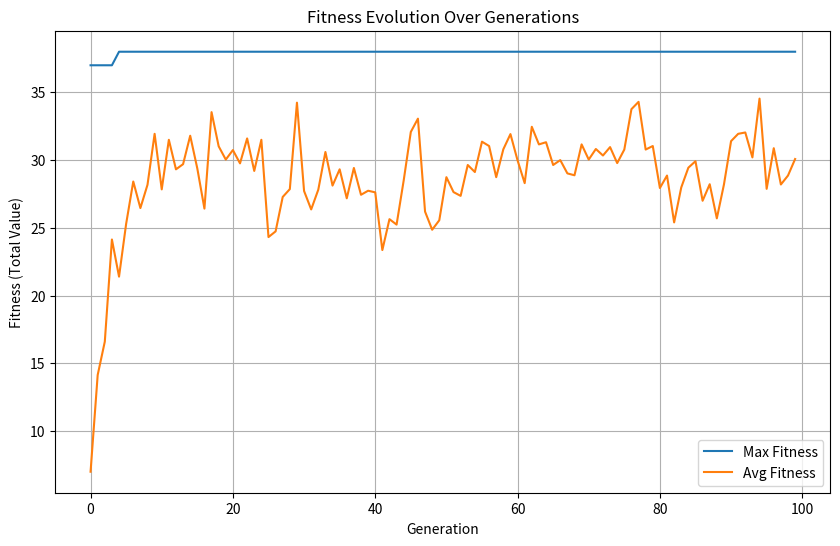
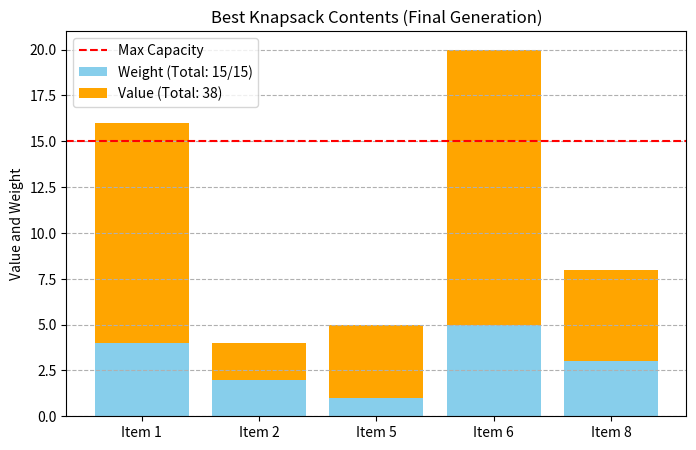

The matplotlib source for these figures, in order:
import random
import matplotlib.pyplot as plt

# 品物データ: (重量, 価値)
ITEMS = [(4, 12), (2, 2), (1, 1), (10, 4), (1, 4), (5, 15), (7, 10), (3, 5)]
N_ITEMS = len(ITEMS)  # 品物の数
MAX_CAPACITY = 15    # ナップサックの最大容量

# GAパラメータ
POPULATION_SIZE = 50   # 集団サイズ
N_GENERATIONS = 100    # 世代数
PROB_CROSSOVER = 0.8   # 交叉確率
PROB_MUTATION = 0.05   # 突然変異確率


def create_individual():
    """ランダムな個体（染色体）を生成する"""
    return [random.randint(0, 1) for _ in range(N_ITEMS)]


def create_initial_population(size):
    """初期集団を生成する"""
    return [create_individual() for _ in range(size)]


def evaluate_fitness(individual):
    """個体の適応度（総価値）を評価する"""
    current_weight = 0
    current_value = 0

    # 選択された品物の重量と価値を計算
    for i in range(N_ITEMS):
        if individual[i] == 1:
            weight, value = ITEMS[i]
            current_weight += weight
            current_value += value

    # 制約条件の処理
    if current_weight > MAX_CAPACITY:
        return 0  # 容量を超過した場合は適応度を0とする
    else:
        return current_value


def selection(population, fitnesses, k=3):
    """トーナメント選択により親を選ぶ"""
    # 集団からランダムにk個体を選び、その中で最も適応度が高い個体を親とする
    selected_parent = None
    best_fitness = -1

    for _ in range(k):
        idx = random.randint(0, len(population) - 1)
        if fitnesses[idx] > best_fitness:
            best_fitness = fitnesses[idx]
            selected_parent = population[idx]
    return selected_parent


def crossover(parent1, parent2):
    """一点交叉を実行する"""
    if random.random() < PROB_CROSSOVER:
        # 交叉点をランダムに選択
        crossover_point = random.randint(1, N_ITEMS - 1)

        # 遺伝子の交換
        child1 = parent1[:crossover_point] + parent2[crossover_point:]
        child2 = parent2[:crossover_point] + parent1[crossover_point:]
        return child1, child2
    else:
        return parent1, parent2


def mutation(individual):
    """突然変異を実行する"""
    for i in range(N_ITEMS):
        if random.random() < PROB_MUTATION:
            # 遺伝子を反転させる (0 -> 1, 1 -> 0)
            individual[i] = 1 - individual[i]
    return individual


def run_ga():
    # 初期集団の生成
    population = create_initial_population(POPULATION_SIZE)

    # 最良解を追跡するための変数
    best_individual = None
    best_fitness_global = -1

    # 最大適応度と平均適応度を記録するリスト
    max_fitness_history = []
    avg_fitness_history = []

    for gen in range(N_GENERATIONS):
        # 1. 適応度の評価
        fitnesses = [evaluate_fitness(ind) for ind in population]

        # 2. 最良個体の更新
        current_best_fitness = max(fitnesses)
        current_best_index = fitnesses.index(current_best_fitness)

        if current_best_fitness > best_fitness_global:
            best_fitness_global = current_best_fitness
            best_individual = population[current_best_index]

        print(f"世代 {gen}: 最良適応度 = {best_fitness_global}")

        max_fitness_history.append(best_fitness_global)
        avg_fitness_history.append(sum(fitnesses) / POPULATION_SIZE)

        # 3. 次世代の生成
        next_population = []
        while len(next_population) < POPULATION_SIZE:
            # 選択
            parent1 = selection(population, fitnesses)
            parent2 = selection(population, fitnesses)

            # 交叉
            child1, child2 = crossover(parent1, parent2)

            # 突然変異
            next_population.append(mutation(child1))
            if len(next_population) < POPULATION_SIZE:
                next_population.append(mutation(child2))

        # 世代交代
        population = next_population

    print("\n--- 実行結果 ---")
    print(f"最良の総価値 (適応度): {best_fitness_global}")
    print(f"最良の組み合わせ: {best_individual}")

    # 可視化
    plt.figure(figsize=(10, 6))
    plt.plot(max_fitness_history, label='Max Fitness')
    plt.plot(avg_fitness_history, label='Avg Fitness')
    plt.title('Fitness Evolution Over Generations')
    plt.xlabel('Generation')
    plt.ylabel('Fitness (Total Value)')
    plt.legend()
    plt.grid(True)
    plt.show()

    visualize_best_solution(best_individual, best_fitness_global)


def visualize_best_solution(best_individual, best_fitness):
    if best_individual is None:
        return

    selected_items_indices = [
        i for i, is_selected in enumerate(best_individual) if is_selected == 1]

    # 選択された品物のデータ
    weights = [ITEMS[i][0] for i in selected_items_indices]
    values = [ITEMS[i][1] for i in selected_items_indices]
    item_labels = [f"Item {i+1}" for i in selected_items_indices]

    total_weight = sum(weights)

    fig, ax = plt.subplots(figsize=(8, 5))

    # 重量と価値を積み上げ棒グラフで表示
    ax.bar(item_labels, weights,
           label=f'Weight (Total: {total_weight}/{MAX_CAPACITY})',
           color='skyblue')
    ax.bar(item_labels, values, bottom=weights,
           label=f'Value (Total: {best_fitness})', color='orange')

    ax.set_ylabel('Value and Weight')
    ax.set_title('Best Knapsack Contents (Final Generation)')
    ax.axhline(MAX_CAPACITY, color='r',
               linestyle='--', label='Max Capacity')  # 最大容量ライン
    ax.legend()
    plt.grid(axis='y', linestyle='--')
    plt.show()


# 実行
if __name__ == "__main__":
    run_ga()
